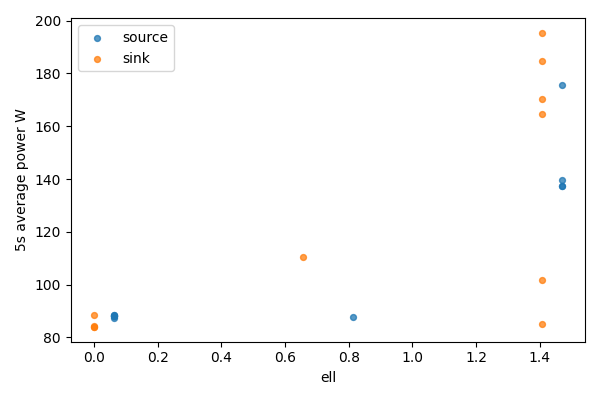

Source data for this figure (header and first rows):
bucket, bucket_start_s, bucket_end_s, gpu, node, ell, power_mean_w, samples
0, 0.0, 5.0, 0, source, 1.469, 139.7, 20
0, 0.0, 5.0, 1, sink, 0, 84.23, 20
1, 5.0, 10.0, 0, source, 1.469, 175.7, 20
1, 5.0, 10.0, 1, sink, 0, 84.12, 20
2, 10.0, 15.0, 0, source, 1.469, 137.3, 20
2, 10.0, 15.0, 1, sink, 0, 88.52, 20
3, 15.0, 20.0, 0, source, 1.469, 137.4, 20
3, 15.0, 20.0, 1, sink, 0, 83.93, 20
4, 20.0, 25.0, 0, source, 0.8123, 87.68, 20
4, 20.0, 25.0, 1, sink, 0.6567, 110.4, 20
5, 25.0, 30.0, 0, source, 0.06229, 87.42, 20
5, 25.0, 30.0, 1, sink, 1.407, 195.3, 20
6, 30.0, 35.0, 0, source, 0.06229, 88.37, 20
6, 30.0, 35.0, 1, sink, 1.407, 184.5, 20
7, 35.0, 40.0, 0, source, 0.06229, 88.28, 20
7, 35.0, 40.0, 1, sink, 1.407, 164.8, 20
8, 40.0, 45.0, 0, source, 0.06229, 88.21, 20
8, 40.0, 45.0, 1, sink, 1.407, 170.1, 20
9, 45.0, 50.0, 0, source, 0.06229, 88.13, 20
9, 45.0, 50.0, 1, sink, 1.407, 101.8, 20
10, 50.0, 54.2, 0, source, 0.06229, 88.34, 17
10, 50.0, 54.2, 1, sink, 1.407, 85.21, 17
